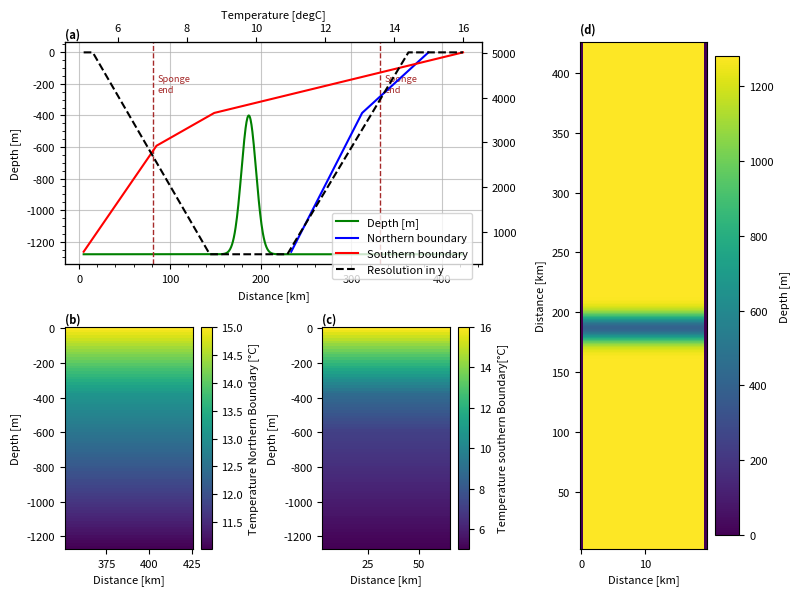

Write Python code to recreate this figure. (Note: this script raises an exception after producing the figure.)
import numpy as np
import array
import sys
import matplotlib.pyplot as plt
from math import sin
import pylab as pl

spongeN='True'
sponge='True'

project='incTel'
location='/HOME/users/amelia.th/Model/IntercambioNGC/'
run='/run3/'
def write_with_byte_inversion(f, tab):
    tab2write = array.array('f', tab.T.flatten())
    if sys.byteorder == 'little':
        tab2write.byteswap()
    f.write(tab2write)

dtype=np.float32

Ho=1280  # ocean depth in meters
nx=40    # number of gridpoints in x-direction
ny=300    # number of total gridpoints in y-direction
nyS=20

nz=80     # number of gridpoints in z-direction
nt=12 #nt=10  #for 3 years with timestep 60 s

dx=0.5
dz=16

OB=15

x=np.arange(0,nx*dx,dx)
z=np.arange(0,nz*dz,dz)

nyIn=80

dyIn=np.zeros(nyIn)
dyIn[0]=500
for i in np.arange(1,nyIn,1):
    if dyIn[i-1]<5000:
        dyIn[i] = dyIn[i-1] + dyIn[i-1]*0.035
    else:
        dyIn[i] = dyIn[i-1]

nyIn2=320
dy=np.zeros(nyIn2)

dy[:70]=np.flip(dyIn[:-10])
dy[70:240]=500
dy[240:320]=dyIn

#dy=np.append(dyIn2,np.ones(320-288)*dyIn[-1])

y=np.cumsum(dy)

lat=(22.92+31.70)/2

omega=7.2921*(10**(-5))

f=2*omega*sin(np.deg2rad(lat))

def gaussian(x, mu, sig):
    return (
         np.exp(-np.power((x - mu) / sig, 2.0) / 2)
    )


#Values of salinity at open boundary
salBo=np.zeros((nx,nz,nt),dtype=dtype)

#Bathymetry definition
yB=np.cumsum(dy)
dep=(gaussian(yB,yB[int(nyIn2*0.485)], 8000)*880-Ho)
#dep=np.append(depIN,np.ones(320-288)*-Ho)
ho=np.tile(dep,(nx,1))
ho[0,:]=0
ho[-1,:]=0

#Values of temperature at open boundary NORTH
indzSill=len(z[z<-np.max(ho[ho!=0])])
tempN=np.zeros(nz)
tempN[:indzSill]=np.arange(15,13,(13-15)/indzSill)
tempN[indzSill-1:]=np.arange(tempN[indzSill-1],11,(10.99-tempN[indzSill-1])/(len(tempN[indzSill-1:])))
tempBoN=np.tile(np.tile(tempN,(nx,1)).T,(nt,1,1)).T

#Values of temperature at open boundary SOUTH
indz600=len(z[z<600])
tempS=np.zeros(nz)
tempS[:indzSill]=np.arange(16,8.5,(8.5-16)/indzSill)
tempS[indzSill-1:indz600]=np.arange(tempS[indzSill-1],7,(7-tempS[indzSill-1])/(len(tempS[indzSill-1:indz600])))
tempS[indz600-1:]=np.arange(tempS[indz600-1],5,(5.02-tempS[indz600-1])/(len(tempS[indz600:])))
tempBoS=np.tile(np.tile(tempS,(nx,1)).T,(nt,1,1)).T

#Values of temperature in basin 

temp=14*np.ones((nx,ny,nz),dtype=dtype)
temp[:,:OB,:]=tempS
temp[:,-OB:,:]=tempN

#Saving the files
f = open('bathy.bin','wb')
write_with_byte_inversion(f, ho)
f.close()

f = open('tempOBCSn.bin','wb')
write_with_byte_inversion(f, tempBoN)
f.close()

f = open('tempOBCSs.bin','wb')
write_with_byte_inversion(f, tempBoS)
f.close()

f = open('salOBCS.bin','wb')
write_with_byte_inversion(f, salBo)
f.close()

f = open('dy.bin','wb')
write_with_byte_inversion(f, dy)
f.close()

f = open('temp.bin','wb')
write_with_byte_inversion(f, temp)
f.close()

#### Plotting #####


params = {'font.size': 8,
          'figure.figsize': (8, 6),
         'font.family':'sans'}
pl.rcParams.update(params)

fig3 = plt.figure()
gs = fig3.add_gridspec(2, 3)
ax = fig3.add_subplot(gs[0, 0:2])

ax.plot(y/1000,ho[1,:],'green',label='Depth [m]')

ax1=ax.twiny()
ax1.plot(tempN,-z,'blue',label='Northern boundary')
ax1.plot(tempS,-z,'red',label='Southern boundary')
ax1.set(xlabel='Temperature [degC]')

ax2=ax.twinx()
ax2.plot(y/1000,dy,'k',label='Resolution in y', linestyle='dashed')
ax.minorticks_on()

ax.set(xlabel='Distance [km]',ylabel='Depth [m]')
ax.minorticks_on()

fig3.legend(bbox_to_anchor=[0.6, 0.65])

if sponge=='True':
        ax.axvline(y[nyS]/1000,linestyle='dashed',c='brown',linewidth=1)
        ax.text(y[nyS]/1000+5,-200, 'Sponge\nend', va='center',color='brown',fontsize='small')
if spongeN=='True':
        ax.axvline(y[-nyS]/1000,linestyle='dashed',c='brown',linewidth=1)
        ax.text(y[-nyS]/1000+5,-200, 'Sponge\nend', va='center',color='brown',fontsize='small')

ax.grid(which='major',alpha=0.7)

ax.text(0, 1.02, '(a)', fontweight='bold', color='k', 
        transform=ax.transAxes)

ax = fig3.add_subplot(gs[1, 0])

caxT=ax.pcolormesh(y[-OB:]/1000,-z,temp[5,-OB:,:].T)
ax.set(xlabel='Distance [km]',ylabel='Depth [m]')
ax.text(0, 1.02, '(b)', fontweight='bold', color='k', 
        transform=ax.transAxes)

cbar= plt.colorbar(caxT)
cbar.set_label('Temperature Northern Boundary [°C]')

ax = fig3.add_subplot(gs[1, 1])

caxT=ax.pcolormesh(y[:OB]/1000,-z,temp[5,:OB,:].T)
ax.set(xlabel='Distance [km]',ylabel='Depth [m]')
ax.text(0, 1.02, '(c)', fontweight='bold', color='k', 
        transform=ax.transAxes)

cbar= plt.colorbar(caxT)
cbar.set_label('Temperature southern Boundary[°C]')

ax = fig3.add_subplot(gs[:, 2])

cax=ax.pcolormesh(x,y/1000,-ho.T)

cbar= plt.colorbar(cax)
cbar.set_label('Depth [m]')
ax.set(ylabel='Distance [km]',xlabel='Distance [km]')
ax.text(0, 1.02, '(d)', fontweight='bold', color='k', 
        transform=ax.transAxes)

plt.tight_layout()
plt.savefig(str(location)+str(project)+'/Figures'+str(run)+'InputVars.png',dpi=400,bbox_inches='tight')
plt.show()
